The GitHub repository imbiswas/testcash contains a labelled image folder "data" with 2 categories: ten, twenty. Examples follow, each with its label.

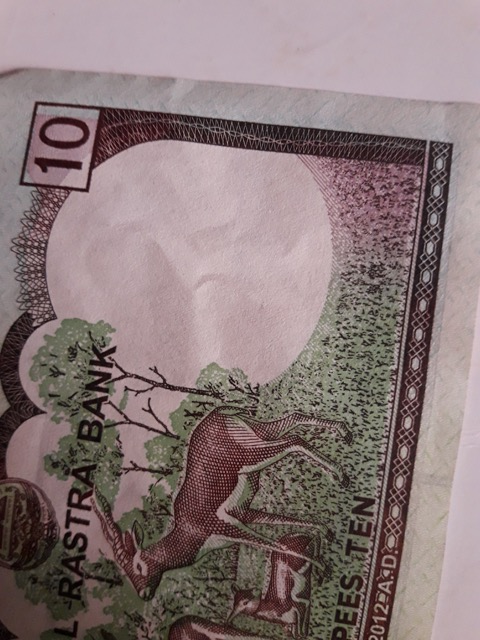
Label: ten

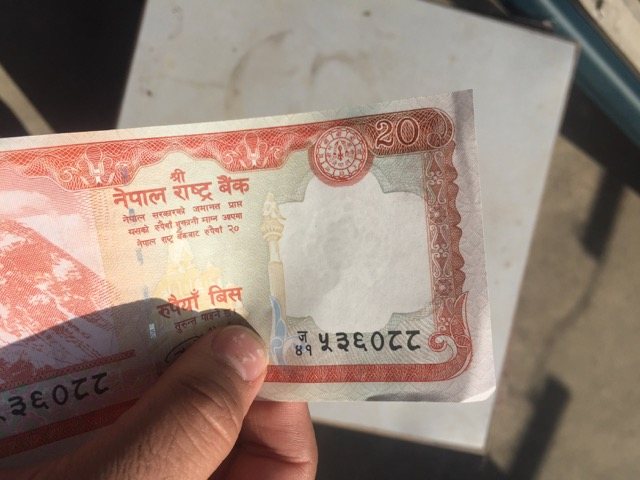
Label: twenty

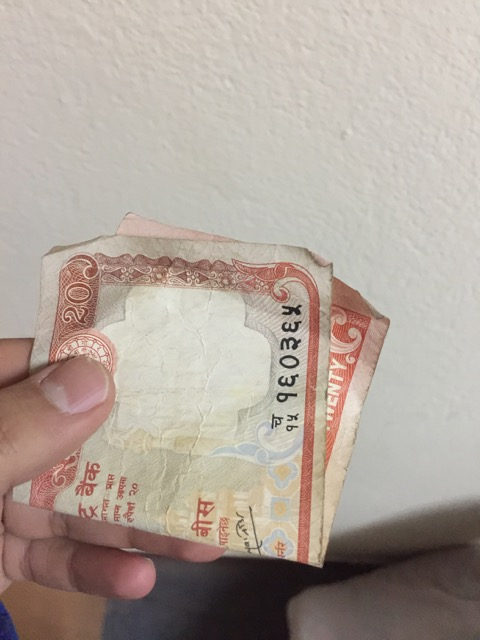
Label: twenty

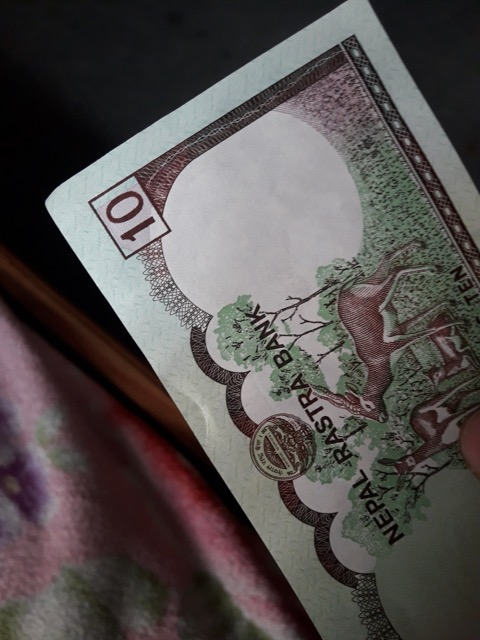
Label: ten

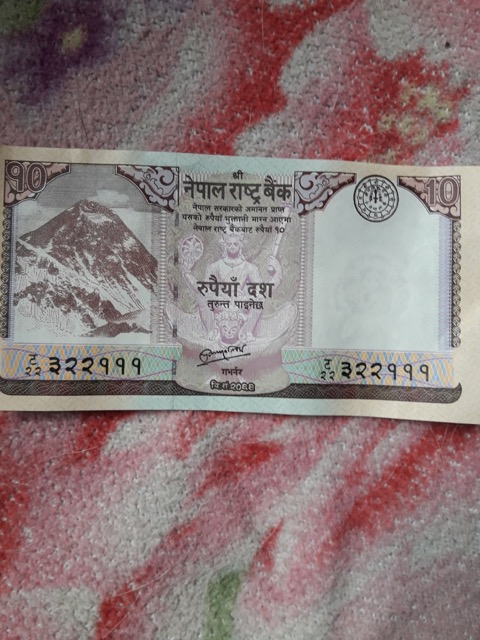
Label: ten

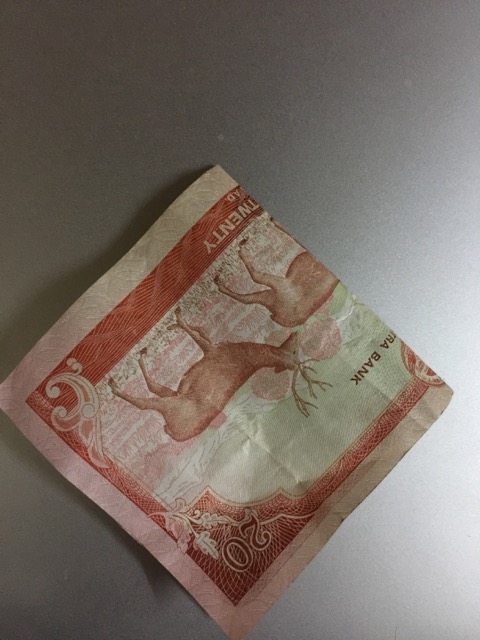
Label: twenty
